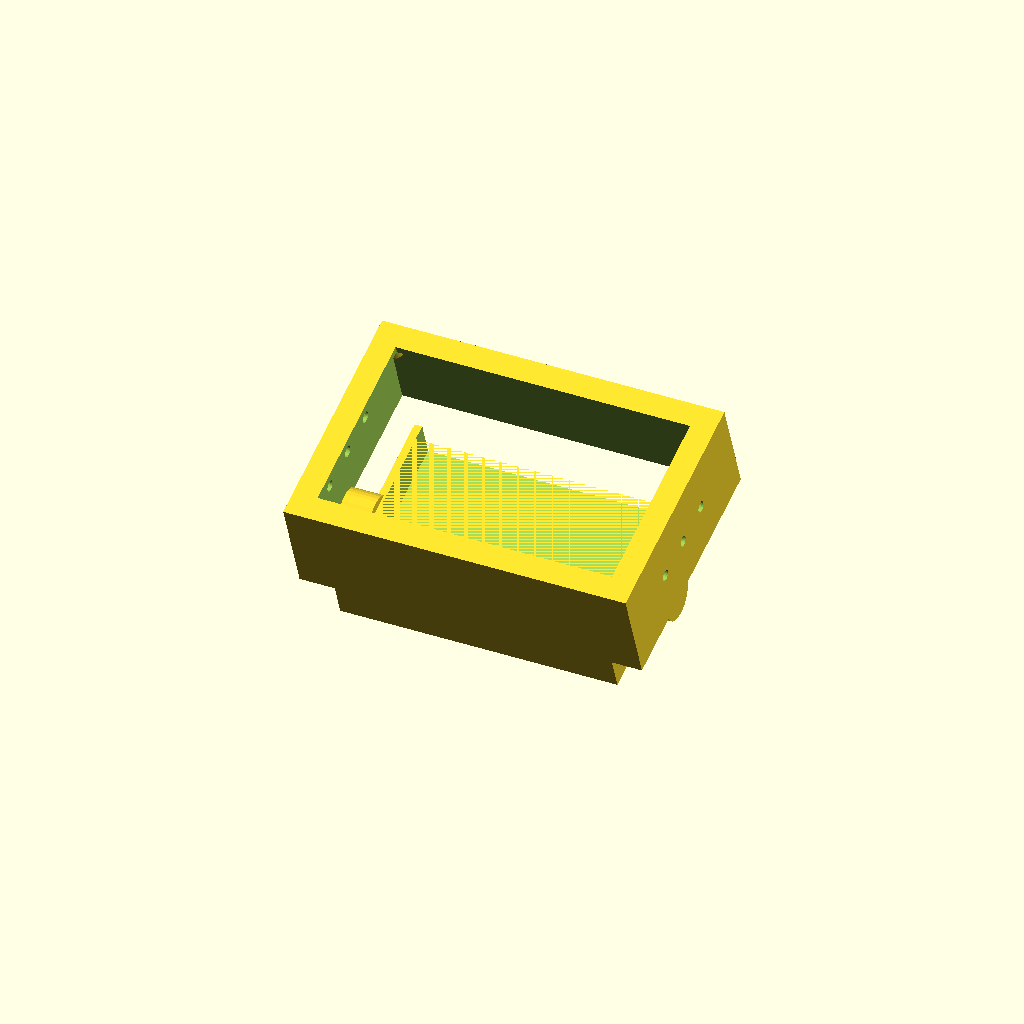
Cell 1: rendered with the file's own defaults.
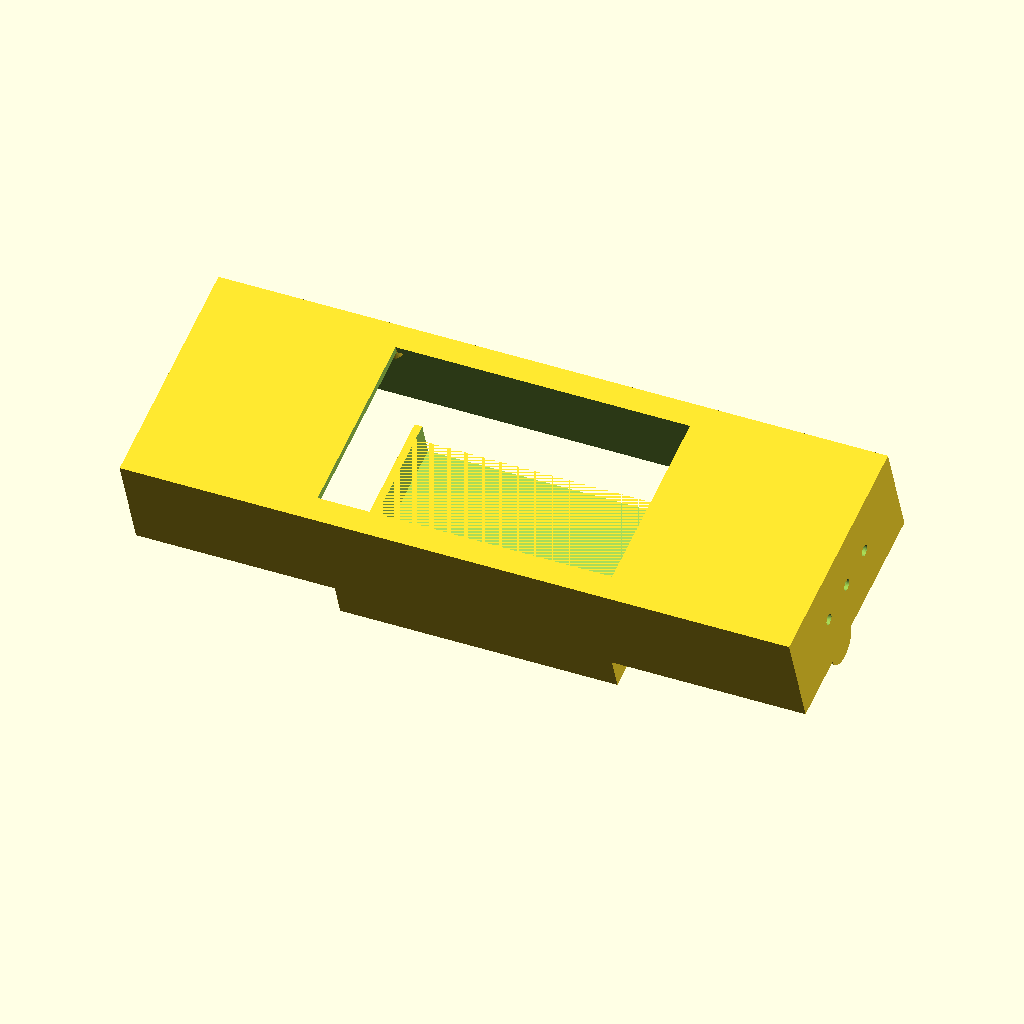
Cell 2: pcb_w = 242.2 (everything else at default).
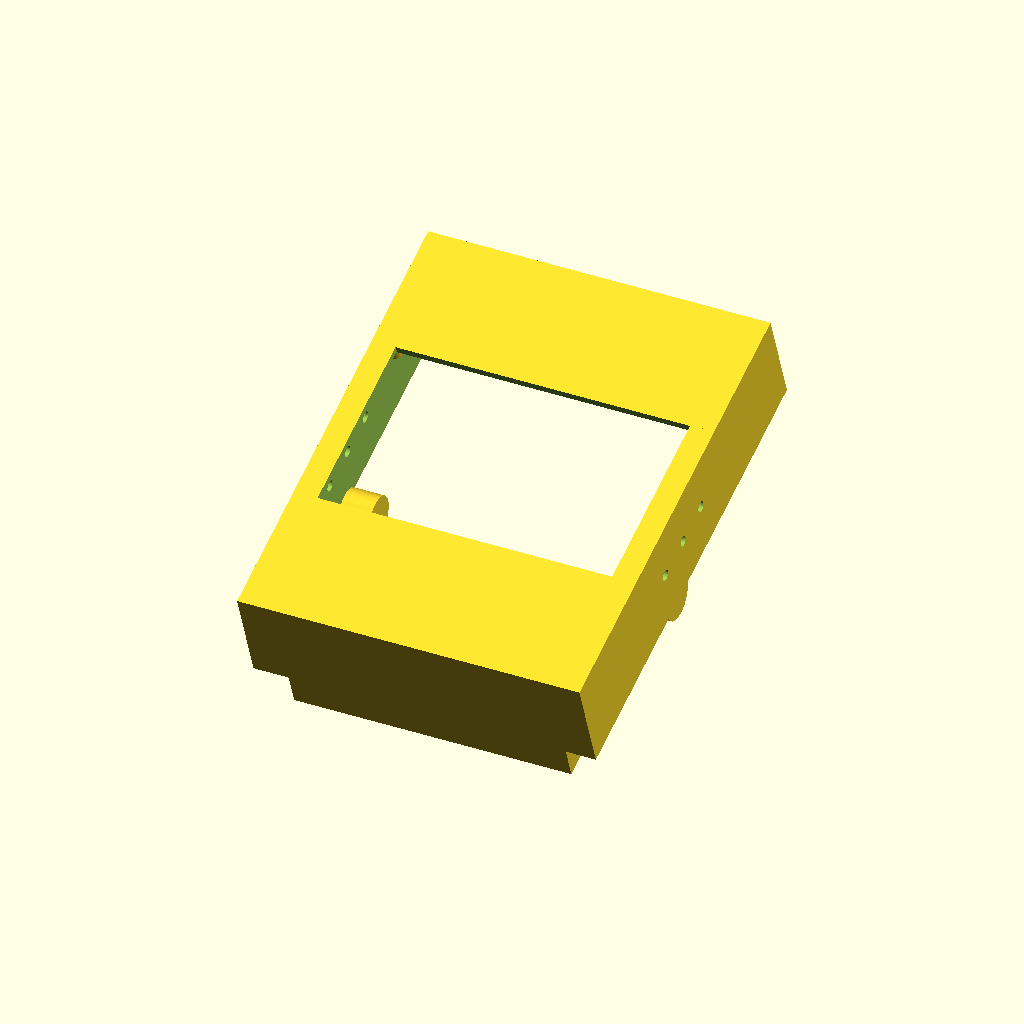
Cell 3: pcb_h = 155.8 (everything else at default).
One fixed orthographic camera (rotation 55°, 0°, 25°; colour scheme Cornfield) for every cell.
OpenSCAD source file cad/g_angled_enclosure_with_unifi_router_dock.scad:
// ====================================================================
// Parametric Enclosure for Hosyond 5" Display + Pi + UniFi Travel Router
// Features angled desktop feet (~20 deg view) and rear router pocket
// Dimensions in millimeters (mm)
// ====================================================================

$fn = 32; // Cylinder resolution

// --- TOGGLES FOR PREVIEW / PRINTING ---
RENDER_MODE = "CASE_ONLY"; // Options: "ALL", "CASE_ONLY", "DISPLAY_MOCKUP", "ROUTER_MOCKUP"

// --- 1. DISPLAY MODULE DIMENSIONS ---
pcb_w         = 121.10;
pcb_h         = 77.90;
pcb_t         = 1.60;
glass_w       = 110.00;
glass_h       = 66.80;
glass_t       = 1.80;
active_w      = 108.00;
active_h      = 64.80;

corner_dist_x = 113.10;
corner_dist_y = 69.90;
corner_hole_d = 2.75;

// --- 2. UNIFI TRAVEL ROUTER DIMENSIONS (UTR) ---
// Nominal: 95.95 x 65 x 12.5 mm -> Added +1.0mm print tolerance
router_w      = 97.00; 
router_h      = 66.00; 
router_t      = 13.50; 

// --- 3. ENCLOSURE PARAMETERS ---
tilt_angle    = 20;    // Viewing tilt angle in degrees
wall_t        = 2.80;  // Shell wall thickness
case_depth    = 38.00; // Overall internal depth (Pi + standoff space)

case_w        = pcb_w + (wall_t * 2);
case_h        = pcb_h + (wall_t * 2);

// --- MAIN ASSEMBLY ---
module main_assembly() {
    if (RENDER_MODE == "ALL" || RENDER_MODE == "CASE_ONLY") {
        angled_enclosure();
    }
    
    if (RENDER_MODE == "ALL" || RENDER_MODE == "DISPLAY_MOCKUP") {
        // Place display mock inside case frame
        translate([0, 0, case_depth - pcb_t/2])
            display_mockup();
    }
    
    if (RENDER_MODE == "ALL" || RENDER_MODE == "ROUTER_MOCKUP") {
        // Place router mockup in back pocket
        translate([0, -case_h/2 + router_h/2 + wall_t, -router_t/2 - wall_t])
            router_mockup();
    }
}

// --- ANGLED DESK ENCLOSURE WITH ROUTER POCKET ---
module angled_enclosure() {
    rotate([tilt_angle, 0, 0]) {
        union() {
            // Main Display Shell
            difference() {
                // Outer Box
                cube([case_w, case_h, case_depth], center = true);

                // Inner Cavity
                translate([0, 0, -wall_t])
                    cube([pcb_w + 0.5, pcb_h + 0.5, case_depth], center = true);

                // Front Screen Cutout (Bezel)
                translate([0, 0, case_depth/2 - wall_t/2])
                    cube([active_w + 1.0, active_h + 1.0, wall_t * 2], center = true);

                // Side Ventilation Slots
                for (y = [-15, 0, 15]) {
                    translate([case_w/2 - wall_t, y, 0])
                        rotate([0, 90, 0])
                            cylinder(h = wall_t * 3, d = 4, center = true);
                    translate([-case_w/2 + wall_t, y, 0])
                        rotate([0, 90, 0])
                            cylinder(h = wall_t * 3, d = 4, center = true);
                }

                // Cable Pass-through Hole to Router
                translate([0, -case_h/4, -case_depth/2])
                    cube([25, 12, wall_t * 4], center = true);
            }

            // Internal Screws Bosses / Standoffs for Screen
            for (x = [-corner_dist_x/2, corner_dist_x/2]) {
                for (y = [-corner_dist_y/2, corner_dist_y/2]) {
                    translate([x, y, case_depth/2 - 6]) {
                        difference() {
                            cylinder(h = 6, d = 6, center = false);
                            cylinder(h = 8, d = 2.2, center = false); // Pilot hole for self-tapping M2.5
                        }
                    }
                }
            }

            // --- REAR UNIFI TRAVEL ROUTER SLEEVE / POCKET ---
            translate([0, -case_h/2 + router_h/2 + wall_t, -case_depth/2 - router_t/2]) {
                difference() {
                    // Outer Pocket Block
                    cube([router_w + (wall_t * 2), router_h + wall_t, router_t + wall_t], center = true);
                    
                    // Pocket Inner Cavity (Top open for insertion)
                    translate([0, wall_t/2, wall_t/2])
                        cube([router_w, router_h + 1.0, router_t], center = true);

                    // Top Insertion Slot Cutout
                    translate([0, router_h/2, wall_t/2])
                        cube([router_w, wall_t * 3, router_t + 1.0], center = true);

                    // Cutout for UniFi Screen / Ports visibility
                    translate([0, -router_h/4, -router_t/2])
                        cube([router_w - 20, router_h/2, wall_t * 3], center = true);
                }
            }

            // --- ANGLED BASE LEGS / WEDGE FEET ---
            rotate([-tilt_angle, 0, 0]) {
                translate([0, 0, -case_depth/2 - 5]) {
                    // Right Leg Wedge
                    translate([case_w/2 - 8, 0, 0])
                        angleg_leg_foot();
                    // Left Leg Wedge
                    translate([-case_w/2 + 8, 0, 0])
                        angleg_leg_foot();
                }
            }
        }
    }
}

// Helper Foot Wedge Module
module angleg_leg_foot() {
    rotate([0, 90, 0])
        cylinder(h = 12, d = 16, center = true);
}

// --- DISPLAY MOCKUP ---
module display_mockup() {
    color([0.2, 0.5, 0.2, 0.8])
        cube([pcb_w, pcb_h, pcb_t], center = true);
    translate([0, 0, (pcb_t + glass_t)/2])
        color([0.1, 0.1, 0.1, 0.9])
            cube([glass_w, glass_h, glass_t], center = true);
}

// --- UNIFI TRAVEL ROUTER MOCKUP ---
module router_mockup() {
    color([0.9, 0.9, 0.95, 0.9])
        cube([router_w - 1, router_h - 1, router_t - 1], center = true);
}

// Render Model
main_assembly();
Parameter table extracted from the source (name, type, default, range or options):
RENDER_MODE: string, default "CASE_ONLY"
pcb_w: number, default 121.1
pcb_h: number, default 77.9
pcb_t: number, default 1.6
glass_w: number, default 110
glass_h: number, default 66.8
glass_t: number, default 1.8
active_w: number, default 108
active_h: number, default 64.8
corner_dist_x: number, default 113.1
corner_dist_y: number, default 69.9
corner_hole_d: number, default 2.75
router_w: number, default 97
router_h: number, default 66
router_t: number, default 13.5
tilt_angle: number, default 20
wall_t: number, default 2.8
case_depth: number, default 38
